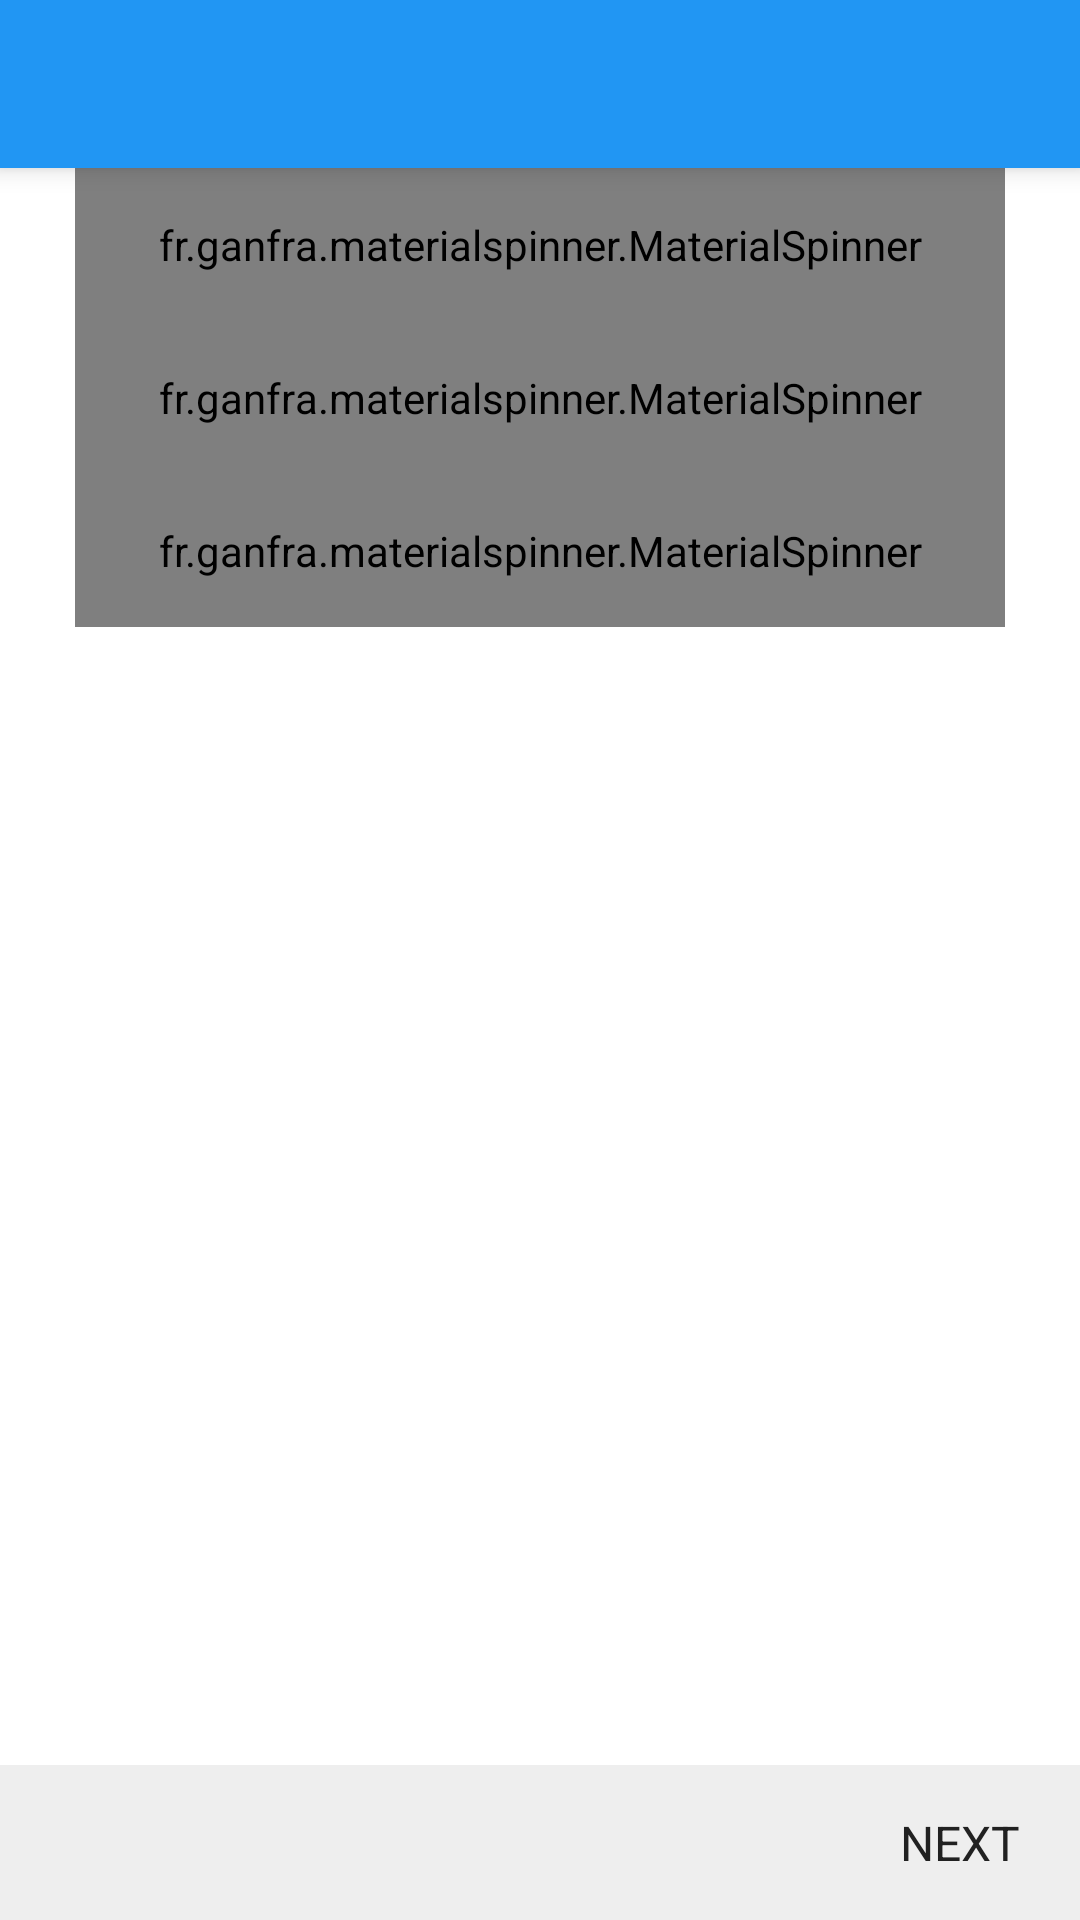

This screen was rendered from an Android layout file. Write that file and the resources it references.
<!-- AndroidManifest.xml: application theme AppTheme -->
<!-- res/layout/activity_participants_personal_information_one.xml -->
<?xml version="1.0" encoding="utf-8"?>
<RelativeLayout xmlns:android="http://schemas.android.com/apk/res/android"
                android:layout_width="match_parent"
                android:layout_height="match_parent"
                xmlns:app="http://schemas.android.com/apk/res-auto"
                android:gravity="center_vertical"
                android:background="@color/divider">

    <android.support.v7.widget.Toolbar
            xmlns:android="http://schemas.android.com/apk/res/android"
            android:id="@+id/app_bar"
            android:layout_width="match_parent"
            android:layout_height="?attr/actionBarSize"
            android:background="@color/colorPrimary"
            android:title="@string/ttl_structure_information"
            android:paddingStart="25dp"
            android:paddingLeft="25dp"
            android:elevation="5sp"/>

    <LinearLayout xmlns:android="http://schemas.android.com/apk/res/android"
                  android:orientation="vertical"
                  android:layout_width="match_parent"
                  android:layout_height="match_parent"
                  android:layout_below="@+id/app_bar"
                  android:layout_alignParentStart="true"
                  android:background="@color/cardview_light_background">

        <LinearLayout
                android:layout_width="match_parent"
                android:layout_height="wrap_content"
                android:orientation="vertical"
                android:background="@color/cardview_light_background"
                android:layout_below="@+id/app_bar">

            <fr.ganfra.materialspinner.MaterialSpinner
                    android:id="@+id/spinnerGender"
                    android:layout_width="match_parent"
                    android:layout_height="wrap_content"
                    android:layout_marginStart="25dp"
                    android:layout_marginEnd="25dp"
                    app:ms_highlightColor="@color/colorPrimary"
                    app:ms_baseColor="@color/line"
                    app:ms_hintColor="@color/secondary_text"
                    app:ms_floatingLabelColor="@color/secondary_text"
                    android:isScrollContainer="true"
                    app:ms_enableFloatingLabel="true"
                    app:ms_hint="@string/prt_gender"
                    app:ms_floatingLabelText="@string/prt_gender"
                    android:paddingTop="16dp"
                    android:paddingBottom="16dp"/>

            <fr.ganfra.materialspinner.MaterialSpinner
                    android:id="@+id/spinnerAge"
                    android:layout_width="match_parent"
                    android:layout_height="wrap_content"
                    android:layout_marginStart="25dp"
                    android:layout_marginEnd="25dp"
                    app:ms_highlightColor="@color/colorPrimary"
                    app:ms_baseColor="@color/line"
                    app:ms_hintColor="@color/secondary_text"
                    app:ms_floatingLabelColor="@color/secondary_text"
                    android:isScrollContainer="true"
                    app:ms_enableFloatingLabel="true"
                    app:ms_hint="@string/prt_age"
                    app:ms_floatingLabelText="@string/prt_age"
                    android:paddingTop="16dp"
                    android:paddingBottom="16dp"/>

            <fr.ganfra.materialspinner.MaterialSpinner
                    android:id="@+id/spinnerEmployment"
                    android:layout_width="match_parent"
                    android:layout_height="wrap_content"
                    android:layout_marginStart="25dp"
                    android:layout_marginEnd="25dp"
                    app:ms_highlightColor="@color/colorPrimary"
                    app:ms_baseColor="@color/line"
                    app:ms_hintColor="@color/secondary_text"
                    app:ms_floatingLabelColor="@color/secondary_text"
                    android:isScrollContainer="true"
                    app:ms_enableFloatingLabel="true"
                    app:ms_hint="@string/prt_employment"
                    app:ms_floatingLabelText="@string/prt_employment"
                    android:paddingTop="16dp"
                    android:paddingBottom="16dp"/>
        </LinearLayout>
    </LinearLayout>

    <LinearLayout
            android:layout_width="match_parent"
            android:layout_height="wrap_content"
            android:layout_alignParentBottom="true"
            android:padding="15dp"
            android:background="#EEEEEE"
            android:id="@+id/linearLayout">


        <View
                android:layout_width="0dp"
                android:layout_height="0dp"
                android:layout_weight="3"/>
        <LinearLayout
                android:id="@+id/nextBtn"
                android:layout_width="wrap_content"
                android:layout_height="wrap_content"
                android:orientation="horizontal">
            <TextView
                    android:layout_width="wrap_content"
                    android:layout_height="wrap_content"
                    android:text="@string/poi_next"
                    android:textSize="16sp"
                    android:gravity="center"
                    android:layout_marginEnd="5dp"
                    android:textColor="@color/primary_text"
                    android:layout_gravity="center"/>

            <ImageView
                    android:layout_width="wrap_content"
                    android:layout_height="wrap_content"
                    android:src="@drawable/ic_navigate_next_black_24dp"
                    android:id="@+id/imageView3"
                    android:layout_gravity="center"/>
        </LinearLayout>


    </LinearLayout>
</RelativeLayout>
<!-- resources referenced by this layout -->
<resources>
  <color name="colorPrimary">#2196F3</color>
  <color name="divider">#BDBDBD</color>
  <color name="line">#E0E0E0</color>
  <color name="primary_text">#212121</color>
  <color name="secondary_text">#757575</color>
  <string name="poi_next">NEXT</string>
  <string name="prt_age">Age</string>
  <string name="prt_employment">Current Employment</string>
  <string name="prt_gender">Gender</string>
  <string name="ttl_structure_information">Basic Structure Information</string>
  <style name="AppTheme" parent="Theme.AppCompat.Light.NoActionBar">
          
          <item name="colorPrimary">@color/colorPrimary</item>
          <item name="colorPrimaryDark">@color/colorPrimaryDark</item>
          <item name="colorAccent">@color/colorAccent</item>
          <item name="colorButtonNormal">@color/colorPrimary</item>
          <item name="android:textColorHint">@color/secondary_text</item>
      </style>
  <color name="colorPrimaryDark">#1976D2</color>
  <color name="colorAccent">#607D8B</color>
</resources>
